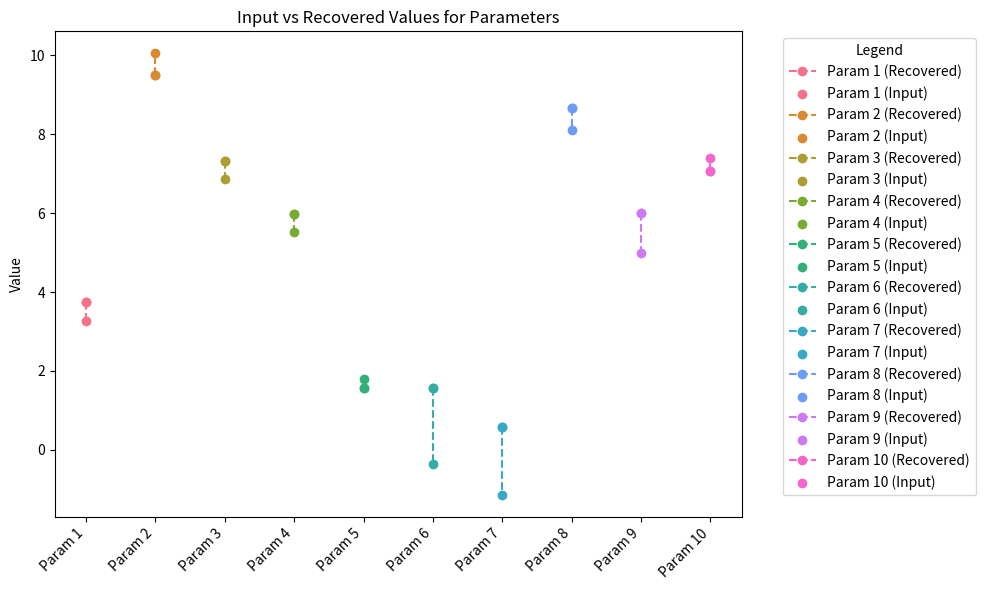
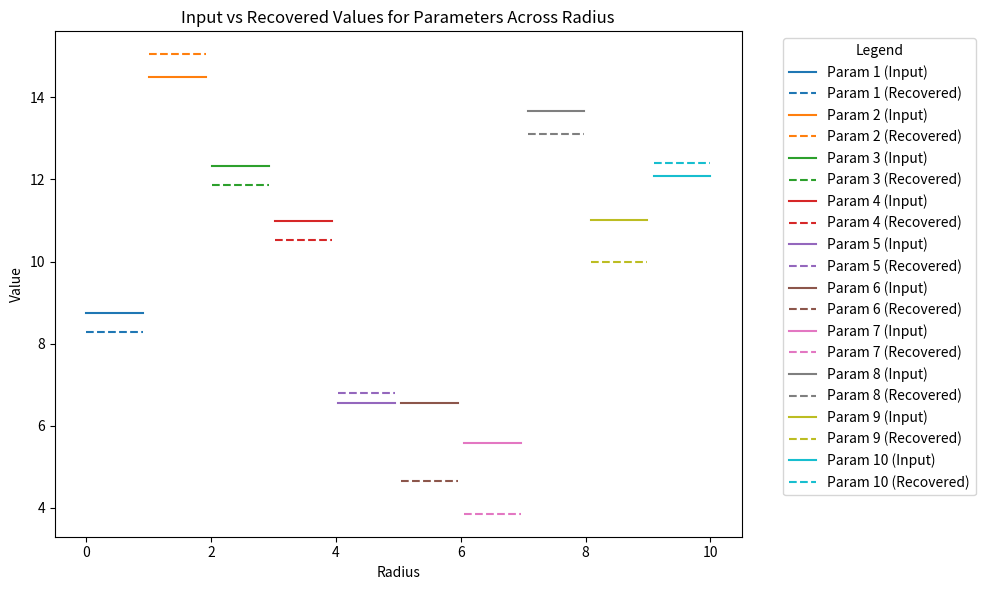
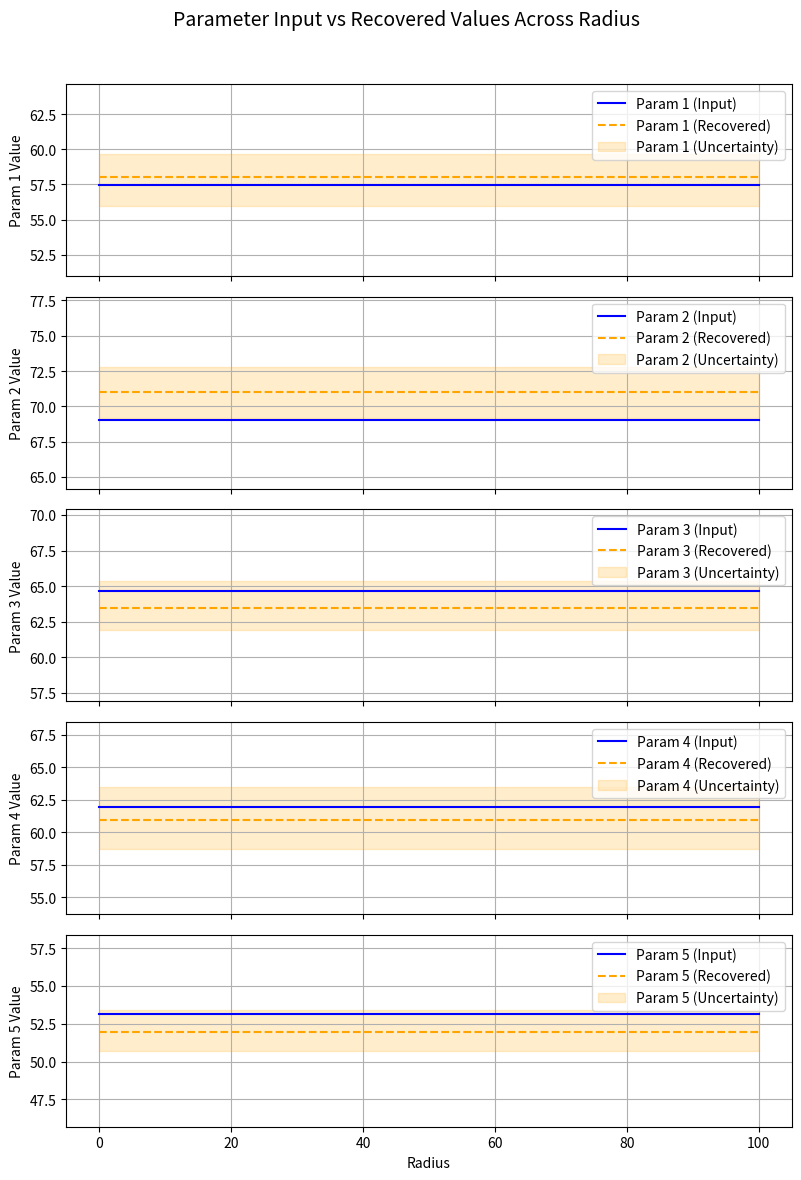

These charts were generated, in order, by the following Python code:
import matplotlib.pyplot as plt
import numpy as np
import seaborn as sns

# Generate example data for input and recovered values
np.random.seed(42)
parameters = [f"Param {i+1}" for i in range(10)]
input_values = np.random.uniform(0, 10, size=10)
recovered_values = input_values + np.random.normal(0, 1, size=10)  # Slightly noisy recovery

# Set up the color palette
palette = sns.color_palette("husl", 10)  # Husl palette for vibrant, cute colors

# Create the plot
plt.figure(figsize=(10, 6))
for i, (param, input_val, recovered_val) in enumerate(zip(parameters, input_values, recovered_values)):
    plt.plot([i, i], [input_val, recovered_val], color=palette[i], linestyle='--', marker='o', label=f"{param} (Recovered)")
    plt.scatter(i, input_val, color=palette[i], label=f"{param} (Input)")

# Customizing the plot
plt.xticks(range(len(parameters)), parameters, rotation=45, ha="right")
plt.ylabel("Value")
plt.title("Input vs Recovered Values for Parameters")
plt.legend(loc="upper left", bbox_to_anchor=(1.05, 1), title="Legend")
plt.tight_layout()

# Show the plot
plt.show()

import matplotlib.pyplot as plt
import numpy as np

# Example data: 10 parameters, constant within specific radial ranges
radii = np.linspace(0, 10, 100)  # Radii from 0 to 10, with 100 points
parameters = [f"Param {i+1}" for i in range(10)]

# Define input and recovered values as constant within ranges
np.random.seed(42)
input_values = np.random.uniform(5, 15, size=10)  # Input values for each parameter
recovered_values = input_values + np.random.normal(0, 1, size=10)  # Slightly noisy recovery

# Generate step-like data for each parameter
step_radii = [radii[i * 10:(i + 1) * 10] for i in range(10)]  # Divide radius range into 10 chunks

# Set up the color palette using a matplotlib colormap
colors = plt.cm.tab10(np.linspace(0, 1, 10))  # Use tab10 for distinct colors

# Create the plot
plt.figure(figsize=(10, 6))
for i, (param, input_val, recovered_val, step_radius) in enumerate(zip(parameters, input_values, recovered_values, step_radii)):
    plt.plot(step_radius, [input_val] * len(step_radius), label=f"{param} (Input)", color=colors[i], linestyle='-')
    plt.plot(step_radius, [recovered_val] * len(step_radius), label=f"{param} (Recovered)", color=colors[i], linestyle='--')

# Customizing the plot
plt.xlabel("Radius")
plt.ylabel("Value")
plt.title("Input vs Recovered Values for Parameters Across Radius")
plt.legend(loc="upper left", bbox_to_anchor=(1.05, 1), title="Legend")
plt.tight_layout()

# Show the plot
plt.show()


import matplotlib.pyplot as plt
import numpy as np

# Example data setup
radii = np.linspace(0, 100, 100)  # Radial distances
parameters = [f"Param {i+1}" for i in range(5)]  # Five parameters for demonstration

# Generate mock values
np.random.seed(42)
input_values = np.random.uniform(50, 70, size=5)  # Input values for each parameter
recovered_values = input_values + np.random.normal(0, 2, size=5)  # Recovered values with some noise
errors_low = np.random.uniform(1, 3, size=5)  # Lower uncertainty
errors_high = np.random.uniform(1, 3, size=5)  # Upper uncertainty

# Initialize subplots
fig, ax = plt.subplots(5, 1, figsize=(8, 12), sharex=True)

# Plot each parameter
for i, param in enumerate(parameters):
    # Plot input value as a constant line
    ax[i].plot(radii, [input_values[i]] * len(radii), label=f"{param} (Input)", linestyle="-", color="blue")
    
    # Plot recovered value as a dashed line
    ax[i].plot(radii, [recovered_values[i]] * len(radii), label=f"{param} (Recovered)", linestyle="--", color="orange")
    
    # Add uncertainty as a shaded region
    ax[i].fill_between(
        radii,
        [recovered_values[i] - errors_low[i]] * len(radii),
        [recovered_values[i] + errors_high[i]] * len(radii),
        color="orange",
        alpha=0.2,
        label=f"{param} (Uncertainty)"
    )
    
    # Customize subplot
    ax[i].set_ylabel(f"{param} Value")
    ax[i].set_ylim(
        recovered_values[i] - errors_low[i] - 5,
        recovered_values[i] + errors_high[i] + 5
    )
    ax[i].legend(loc="upper right")
    ax[i].grid()

# Add common labels and adjust layout
ax[-1].set_xlabel("Radius")
fig.suptitle("Parameter Input vs Recovered Values Across Radius", fontsize=14)
plt.tight_layout(rect=[0, 0, 1, 0.96])

# Show the plot
plt.show()

